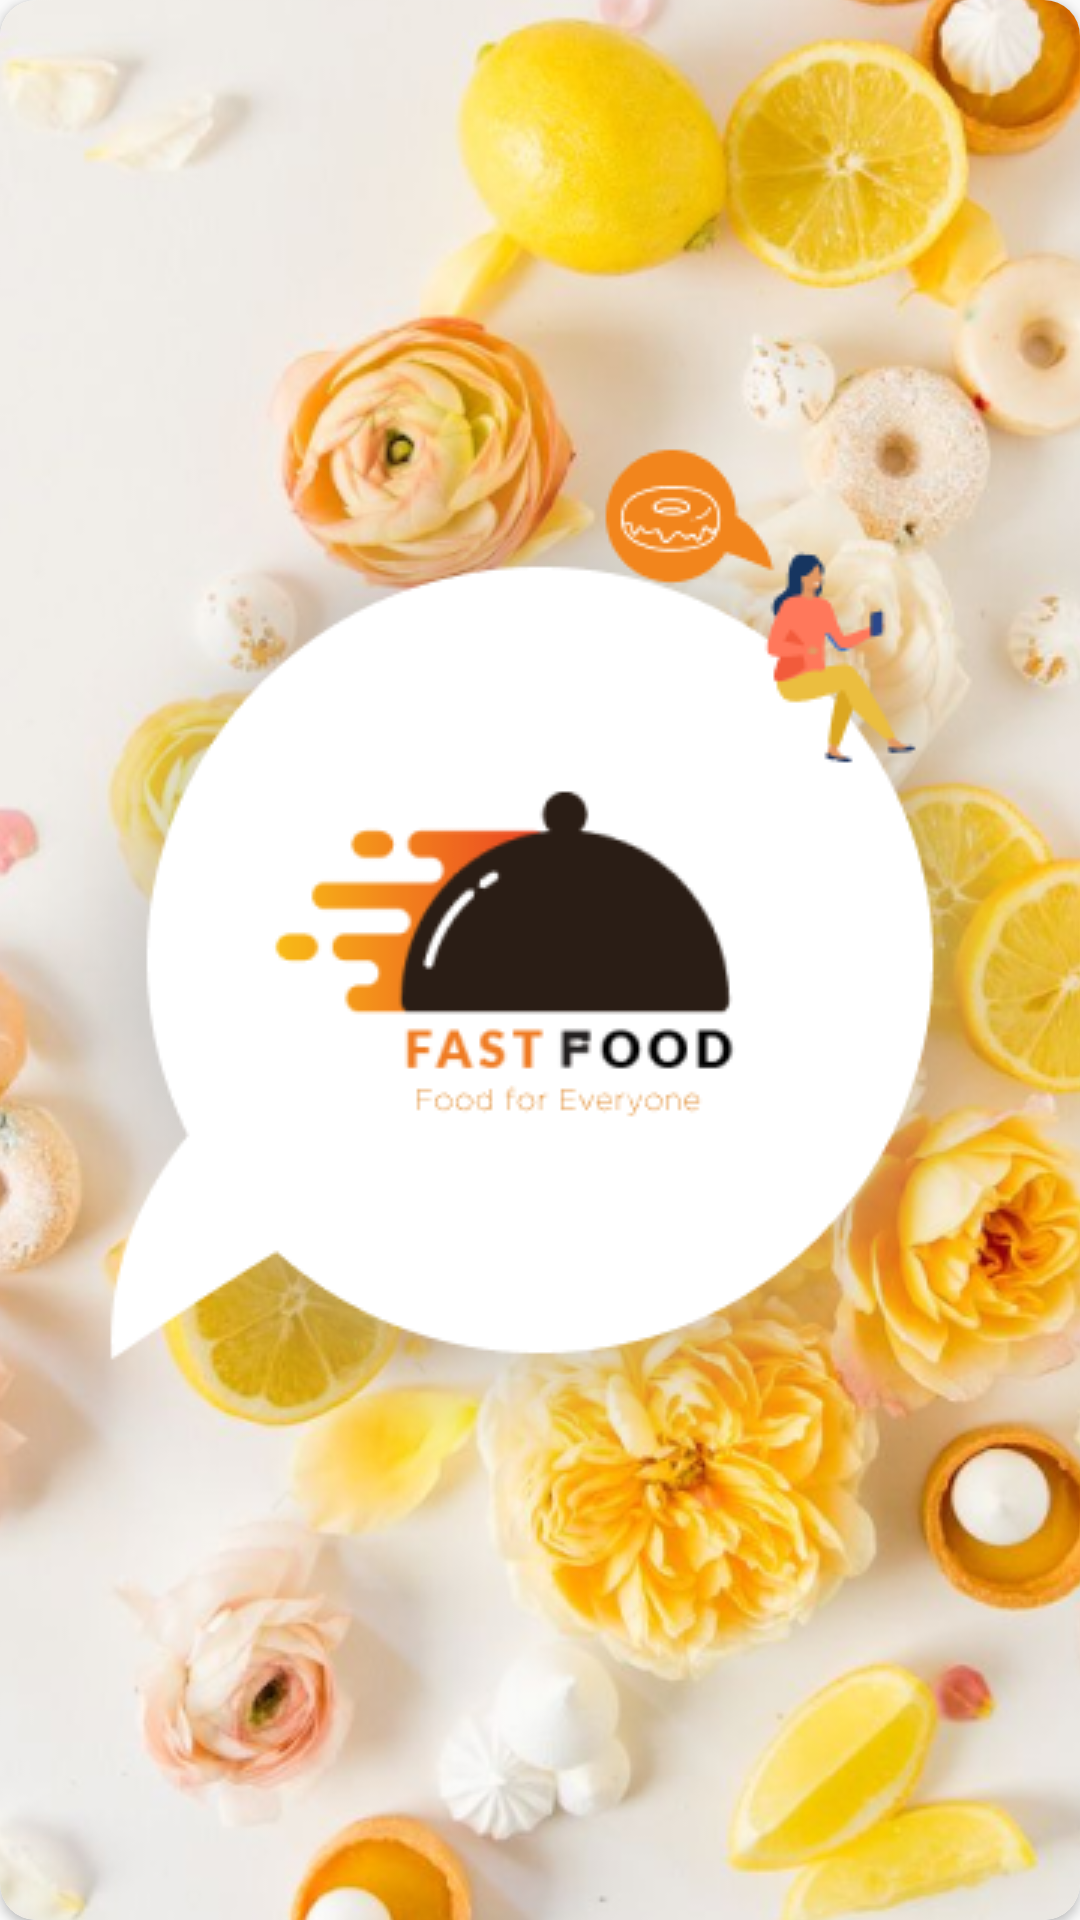

Produce the Android XML layout that renders to this screen, including the resource entries it uses.
<!-- AndroidManifest.xml: application theme Theme.DeliveryApp -->
<!-- res/layout/activity_splash.xml -->
<?xml version="1.0" encoding="utf-8"?>
<LinearLayout xmlns:android="http://schemas.android.com/apk/res/android"
    xmlns:app="http://schemas.android.com/apk/res-auto"
    xmlns:tools="http://schemas.android.com/tools"
    android:layout_width="match_parent"
    android:layout_height="match_parent"
    tools:context=".ui.splash.Splash">
    <androidx.cardview.widget.CardView
        android:layout_width="match_parent"
        android:layout_height="match_parent"
        app:cardCornerRadius="12dp">
        <ImageView
            android:layout_width="match_parent"
            android:layout_height="match_parent"
            android:src="@drawable/splash"
            android:scaleType="center"/>
    </androidx.cardview.widget.CardView>

</LinearLayout>
<!-- resources referenced by this layout -->
<resources>
  <!-- drawable splash: png bitmap (drawable, 396876 bytes) -->
  <style name="Theme.DeliveryApp" parent="Base.Theme.DeliveryApp" />
  <style name="Base.Theme.DeliveryApp" parent="Theme.AppCompat.DayNight.NoActionBar">
          
          
      </style>
</resources>
